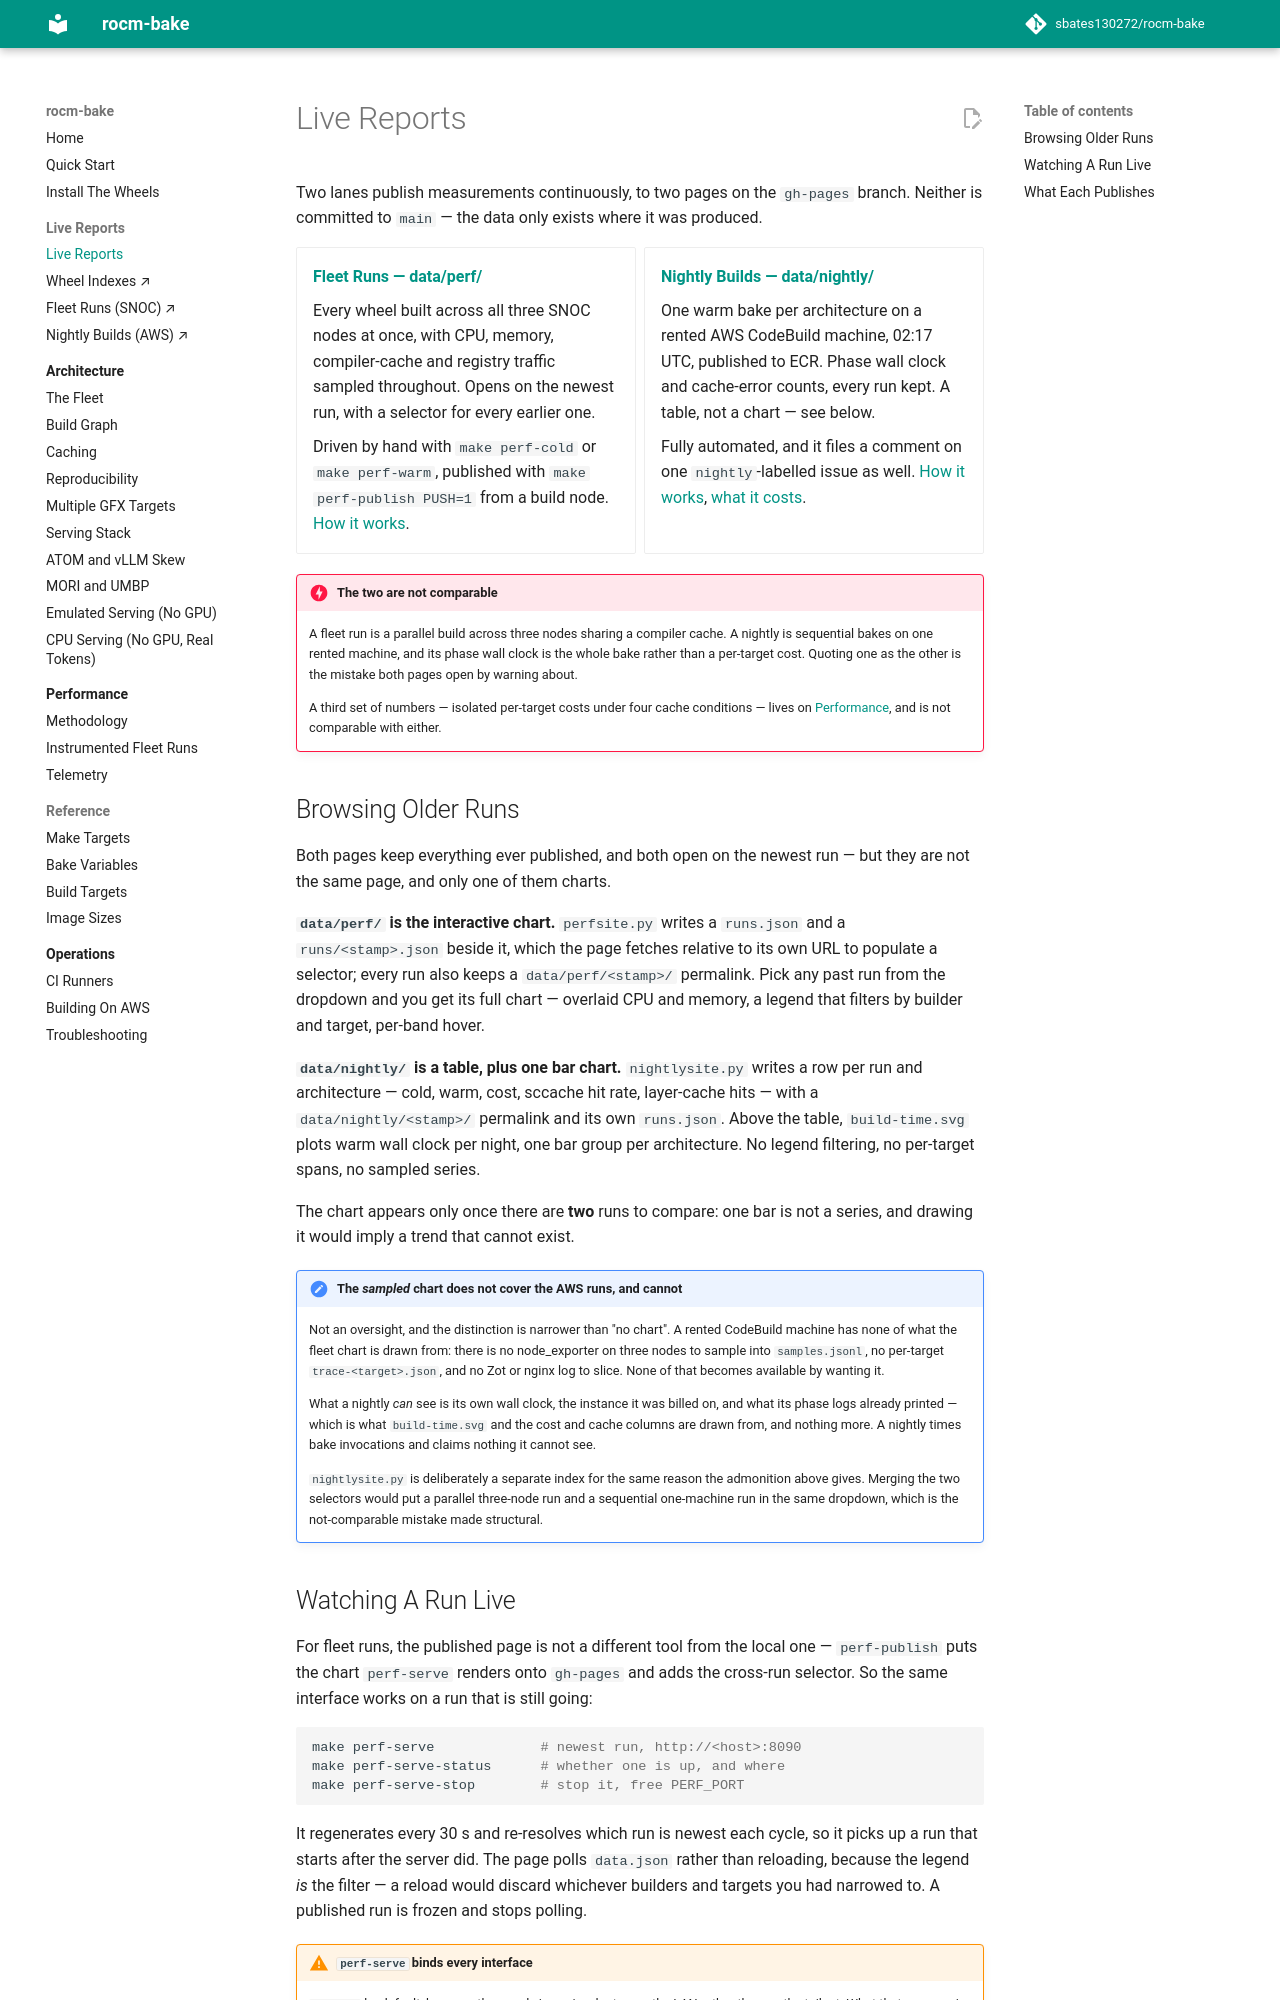

repository: sbates130272/rocm-bake · page: reports/index.html · generator: mkdocs

# Live Reports

Two lanes publish measurements continuously, to two pages on the
`gh-pages` branch. Neither is committed to `main` — the data only
exists where it was produced.

<div class="grid cards" markdown>

-   __[Fleet Runs — data/perf/](https://sbates130272.github.io/rocm-bake/data/perf/)__

    Every wheel built across all three SNOC nodes at once, with CPU,
    memory, compiler-cache and registry traffic sampled throughout.
    Opens on the newest run, with a selector for every earlier one.

    Driven by hand with `make perf-cold` or `make perf-warm`, published
    with `make perf-publish PUSH=1` from a build node.
    [How it works](performance/perf-runs.md).

-   __[Nightly Builds — data/nightly/](https://sbates130272.github.io/rocm-bake/data/nightly/)__

    One warm bake per architecture on a rented AWS CodeBuild machine,
    02:17 UTC, published to ECR. Phase wall clock and cache-error
    counts, every run kept. A table, not a chart — see below.

    Fully automated, and it files a comment on one `nightly`-labelled
    issue as well. [How it works](operations/runners.md#the-nightly),
    [what it costs](operations/aws.md).

</div>

!!! danger "The two are not comparable"
    A fleet run is a parallel build across three nodes sharing a
    compiler cache. A nightly is sequential bakes on one rented
    machine, and its phase wall clock is the whole bake rather than a
    per-target cost. Quoting one as the other is the mistake both pages
    open by warning about.

    A third set of numbers — isolated per-target costs under four cache
    conditions — lives on [Performance](performance/index.md), and is
    not comparable with either.

## Browsing Older Runs

Both pages keep everything ever published, and both open on the newest
run — but they are not the same page, and only one of them charts.

**`data/perf/` is the interactive chart.** `perfsite.py` writes a
`runs.json` and a `runs/<stamp>.json` beside it, which the page fetches
relative to its own URL to populate a selector; every run also keeps a
`data/perf/<stamp>/` permalink. Pick any past run from the dropdown and
you get its full chart — overlaid CPU and memory, a legend that filters
by builder and target, per-band hover.

**`data/nightly/` is a table, plus one bar chart.** `nightlysite.py`
writes a row per run and architecture — cold, warm, cost, sccache hit
rate, layer-cache hits — with a `data/nightly/<stamp>/` permalink and
its own `runs.json`. Above the table, `build-time.svg` plots warm wall
clock per night, one bar group per architecture. No legend filtering,
no per-target spans, no sampled series.

The chart appears only once there are **two** runs to compare: one bar
is not a series, and drawing it would imply a trend that cannot exist.

!!! note "The *sampled* chart does not cover the AWS runs, and cannot"
    Not an oversight, and the distinction is narrower than "no chart".
    A rented CodeBuild machine has none of what the fleet chart is drawn
    from: there is no node_exporter on three nodes to sample into
    `samples.jsonl`, no per-target `trace-<target>.json`, and no Zot or
    nginx log to slice. None of that becomes available by wanting it.

    What a nightly *can* see is its own wall clock, the instance it was
    billed on, and what its phase logs already printed — which is what
    `build-time.svg` and the cost and cache columns are drawn from, and
    nothing more. A nightly times bake invocations and claims nothing it
    cannot see.

    `nightlysite.py` is deliberately a separate index for the same
    reason the admonition above gives. Merging the two selectors would
    put a parallel three-node run and a sequential one-machine run in
    the same dropdown, which is the not-comparable mistake made
    structural.
